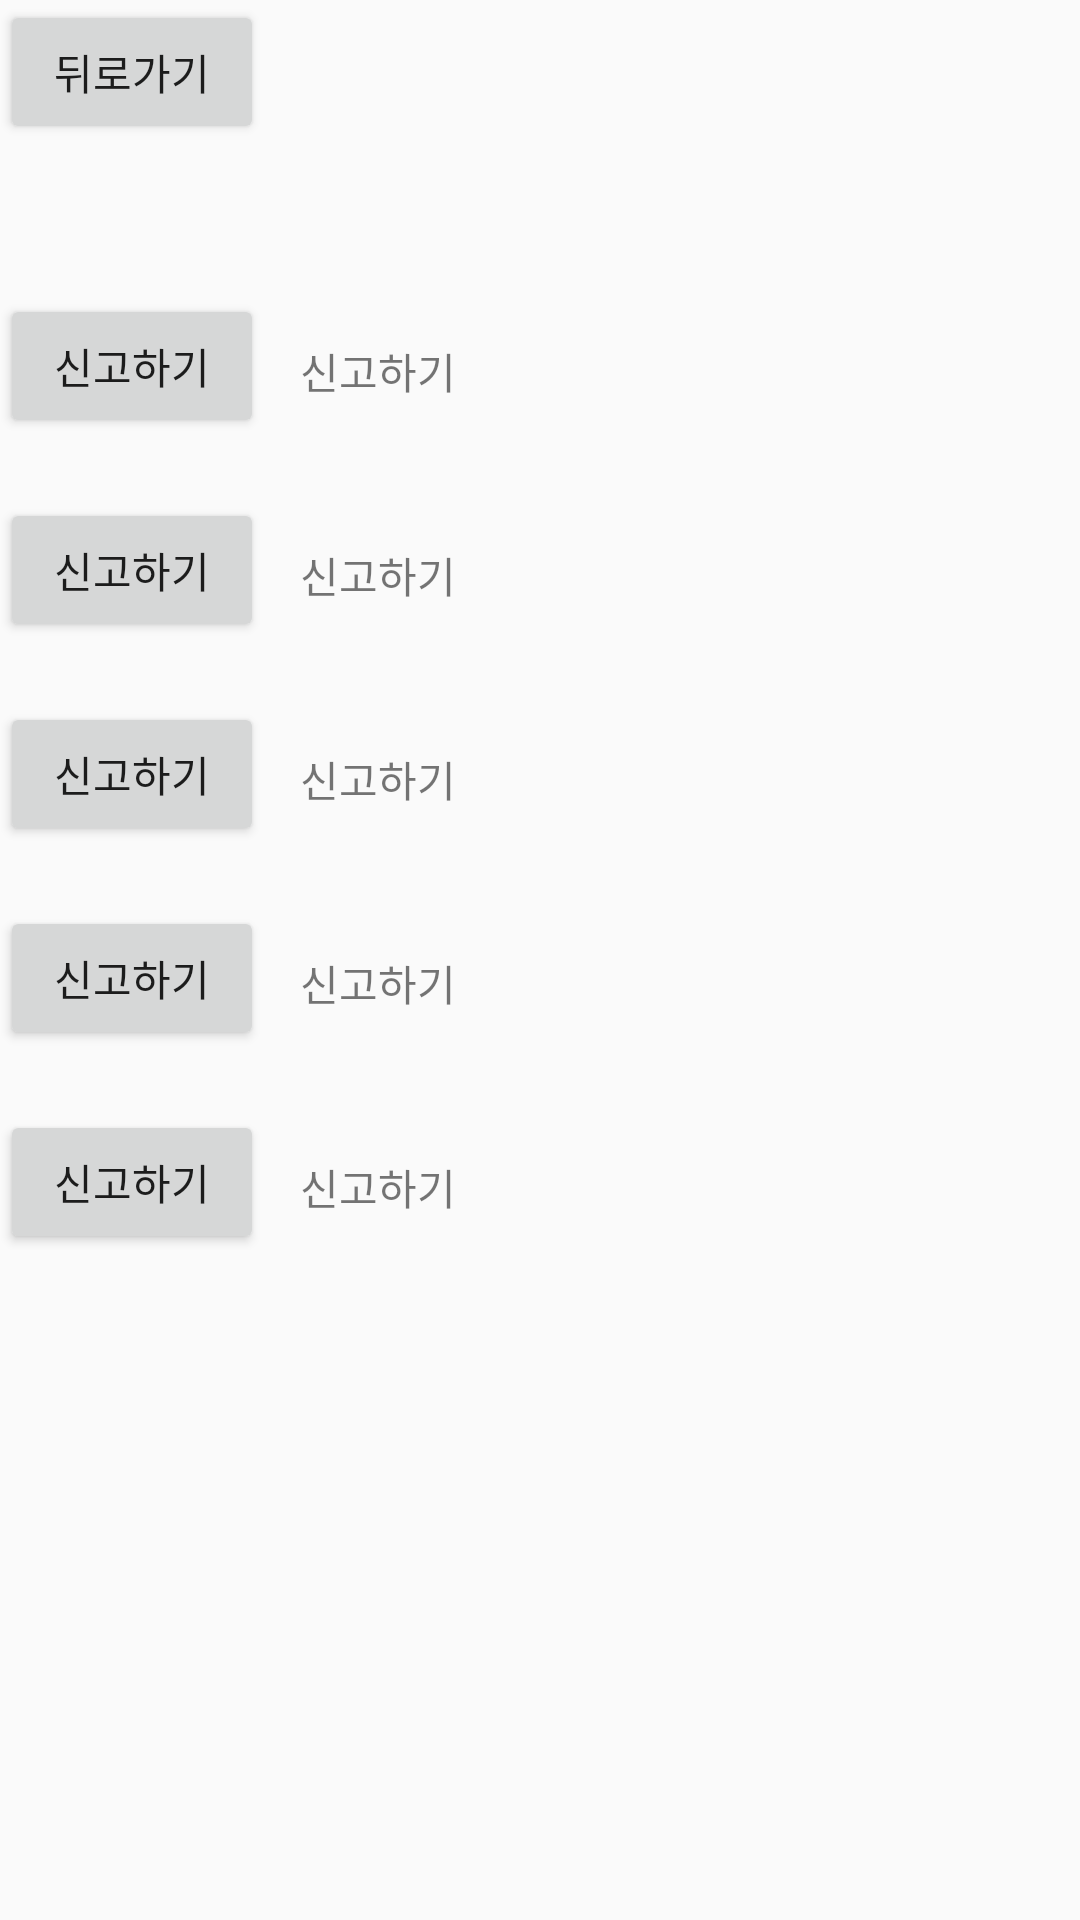

Reconstruct the res/layout file that produces this screen, plus the resources it refers to.
<!-- AndroidManifest.xml: application theme Theme.A2024_04_07_java_ver -->
<!-- res/layout/activity_report.xml -->
<?xml version="1.0" encoding="utf-8"?>
<androidx.constraintlayout.widget.ConstraintLayout xmlns:android="http://schemas.android.com/apk/res/android"
    xmlns:app="http://schemas.android.com/apk/res-auto"
    xmlns:tools="http://schemas.android.com/tools"
    android:layout_width="match_parent"
    android:layout_height="match_parent">


    <Button
        android:layout_width="wrap_content"
        android:layout_height="wrap_content"
        android:text="뒤로가기"
        android:id="@+id/Back_Btn"
        app:layout_constraintStart_toStartOf="parent"
        app:layout_constraintTop_toTopOf="parent"/>

    <TextView
        android:layout_width="wrap_content"
        android:layout_height="wrap_content"
        android:layout_marginBottom="12dp"
        android:layout_marginStart = "12dp"
        android:text="신고하기"
        android:id="@+id/report_URL1"
        app:layout_constraintStart_toEndOf="@+id/report_Btn1"
        app:layout_constraintBottom_toBottomOf="@id/report_Btn1"/>

    <Button
        android:id="@+id/report_Btn1"
        android:layout_width="wrap_content"
        android:layout_height="wrap_content"
        android:layout_marginTop="50dp"
        android:text="신고하기"
        app:layout_constraintStart_toStartOf="parent"
        app:layout_constraintTop_toBottomOf="@id/Back_Btn"/>

    <TextView
        android:layout_width="wrap_content"
        android:layout_height="wrap_content"
        android:layout_marginBottom="12dp"
        android:layout_marginStart = "12dp"
        android:text="신고하기"
        android:id="@+id/report_URL2"
        app:layout_constraintBottom_toBottomOf="@id/report_Btn2"
        app:layout_constraintStart_toEndOf="@+id/report_Btn2"/>


    <Button
        android:layout_width="wrap_content"
        android:layout_height="wrap_content"
        android:text="신고하기"
        android:id="@+id/report_Btn2"
        android:layout_marginTop="20dp"
        app:layout_constraintStart_toStartOf="parent"
        app:layout_constraintTop_toBottomOf="@id/report_Btn1"/>

    <TextView
        android:layout_width="wrap_content"
        android:layout_height="wrap_content"
        android:layout_marginBottom="12dp"
        android:layout_marginStart = "12dp"
        android:text="신고하기"
        android:id="@+id/report_URL3"
        app:layout_constraintBottom_toBottomOf="@id/report_Btn3"
        app:layout_constraintStart_toEndOf="@+id/report_Btn3"/>

    <Button
        android:layout_width="wrap_content"
        android:layout_height="wrap_content"
        android:text="신고하기"
        android:layout_marginTop="20dp"
        android:id="@+id/report_Btn3"
        app:layout_constraintStart_toStartOf="parent"
        app:layout_constraintTop_toBottomOf="@id/report_Btn2"/>


    <TextView
        android:layout_width="wrap_content"
        android:layout_height="wrap_content"
        android:layout_marginBottom="12dp"
        android:layout_marginStart = "12dp"
        android:text="신고하기"
        android:id="@+id/report_URL4"
        app:layout_constraintBottom_toBottomOf="@id/report_Btn4"
        app:layout_constraintStart_toEndOf="@+id/report_Btn4"/>

    <Button
        android:layout_width="wrap_content"
        android:layout_height="wrap_content"
        android:text="신고하기"
        android:layout_marginTop="20dp"
        android:id="@+id/report_Btn4"
        app:layout_constraintStart_toStartOf="parent"
        app:layout_constraintTop_toBottomOf="@id/report_Btn3"/>


    <TextView
        android:id="@+id/report_URL5"
        android:layout_width="wrap_content"
        android:layout_height="wrap_content"
        android:layout_marginBottom="12dp"
        android:layout_marginStart = "12dp"
        android:text="신고하기"
        app:layout_constraintBottom_toBottomOf="@id/report_Btn5"
        app:layout_constraintStart_toEndOf="@+id/report_Btn5"/>

    <Button
        android:layout_width="wrap_content"
        android:layout_height="wrap_content"
        android:text="신고하기"
        android:layout_marginTop="20dp"
        android:id="@+id/report_Btn5"
        app:layout_constraintStart_toStartOf="parent"
        app:layout_constraintTop_toBottomOf="@id/report_Btn4"/>



</androidx.constraintlayout.widget.ConstraintLayout>
<!-- resources referenced by this layout -->
<resources>
  <style name="Theme.A2024_04_07_java_ver" parent="Theme.AppCompat.DayNight.DarkActionBar">
          
          <item name="colorPrimary">@color/purple_500</item>
          <item name="colorPrimaryVariant">@color/purple_700</item>
          <item name="colorOnPrimary">@color/white</item>
          
          <item name="colorSecondary">@color/teal_200</item>
          <item name="colorSecondaryVariant">@color/teal_700</item>
          <item name="colorOnSecondary">@color/black</item>
          
          <item name="android:statusBarColor">?attr/colorPrimaryVariant</item>
          
      </style>
  <!-- not gathered from this repository: default colours our renderer supplied (Android Studio template values) -->
  <color name="purple_500">#FF6200EE</color>
  <color name="purple_700">#FF3700B3</color>
  <color name="teal_200">#FF03DAC5</color>
  <color name="teal_700">#FF018786</color>
  <color name="black">#FF000000</color>
  <color name="white">#FFFFFFFF</color>
</resources>
